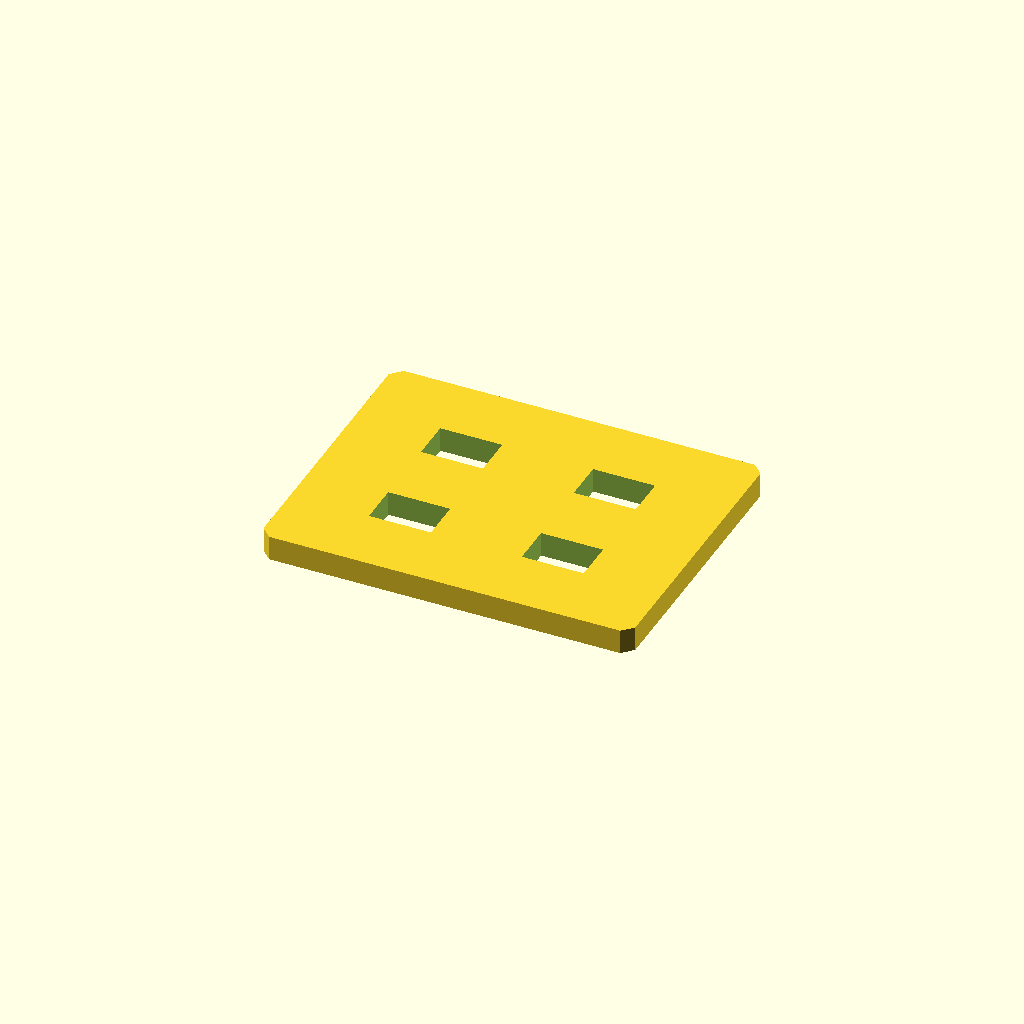
Cell 1: rendered with the file's own defaults.
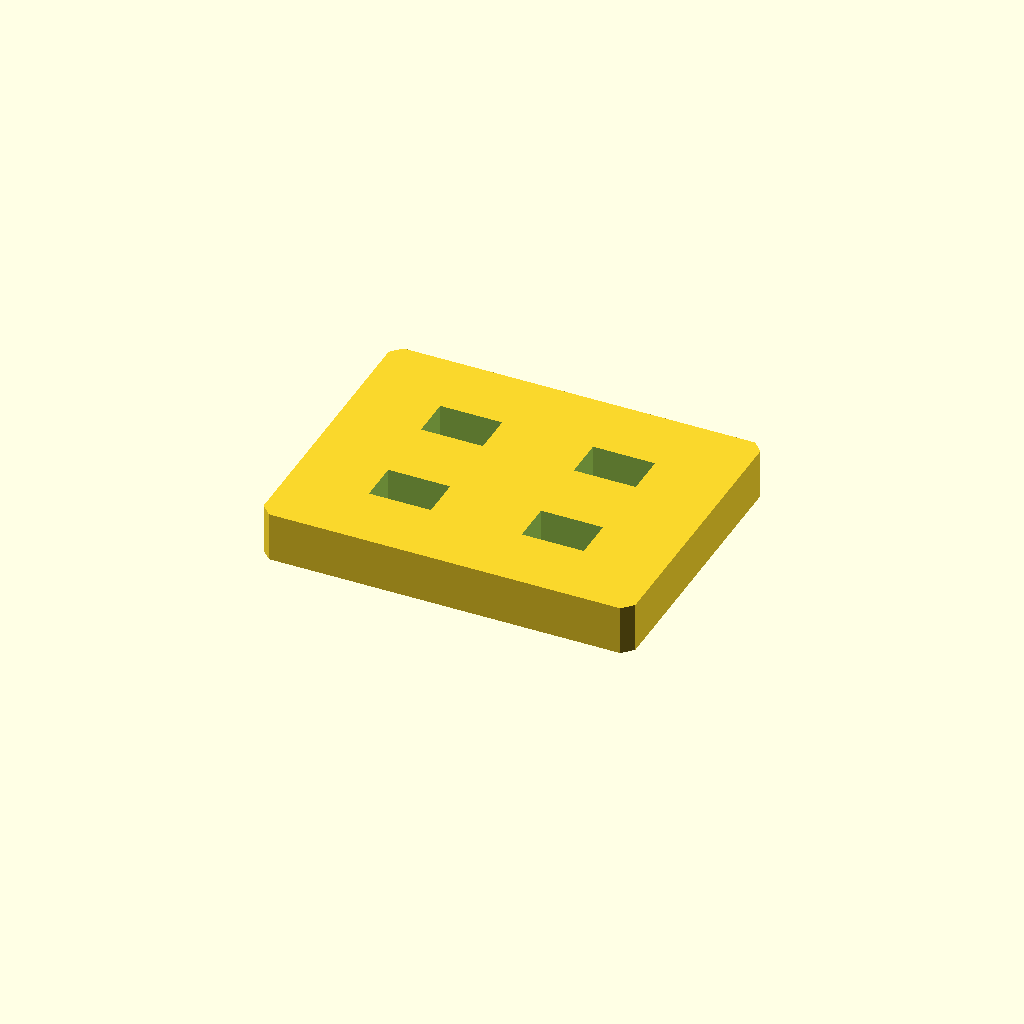
Cell 2: plate_t = 12 (everything else at default).
All cells are drawn from one camera (rotation 55°, 0°, 25°, orthographic, colour scheme Cornfield), so only the parameter changes between them.
OpenSCAD source file optional_data/data/sketch2/voidplates/part_0019.scad:
$fn = 32;

// ----------------------------------------------------------------------
// Windowed plate: 4 voids, 90 x 70 x 6 mm
// ----------------------------------------------------------------------

// --- parameters (mm) ---
plate_l = 90;             // plate length, X
plate_w = 70;             // plate width, Y
plate_t = 6;              // plate thickness, Z
edge_margin = 8;          // wall from the plate edge to any window
win_l = 15;               // pocket length
win_w = 10;               // pocket width
pitch_x = 37;             // grid pitch along X
pitch_y = 27;             // grid pitch along Y
depth_1 = 6;              // depth of void 1 (full thickness = through)
depth_2 = 6;              // depth of void 2 (full thickness = through)
depth_3 = 6;              // depth of void 3 (full thickness = through)
depth_4 = 6;              // depth of void 4 (full thickness = through)
corner_c = 2.5;           // corner chamfer of the plate

profile = [[2.5, 0], [87.5, 0], [90, 2.5], [90, 67.5], [87.5, 70], [2.5, 70], [0, 67.5], [0, 2.5]];  // primary outline, 8 points, counter clockwise
void_1 = [[19, 16.5], [34, 16.5], [34, 26.5], [19, 26.5]];  // pocket at grid node 0,0, 4 points
void_2 = [[19, 43.5], [34, 43.5], [34, 53.5], [19, 53.5]];  // pocket at grid node 0,1, 4 points
void_3 = [[56, 16.5], [71, 16.5], [71, 26.5], [56, 26.5]];  // pocket at grid node 1,0, 4 points
void_4 = [[56, 43.5], [71, 43.5], [71, 53.5], [56, 53.5]];  // pocket at grid node 1,1, 4 points

// --- the one profile operation ---
difference() {
  linear_extrude(height = plate_t) polygon(points = profile);
  translate([0, 0, -1])
    linear_extrude(height = plate_t + 2) polygon(points = void_1);
  translate([0, 0, -1])
    linear_extrude(height = plate_t + 2) polygon(points = void_2);
  translate([0, 0, -1])
    linear_extrude(height = plate_t + 2) polygon(points = void_3);
  translate([0, 0, -1])
    linear_extrude(height = plate_t + 2) polygon(points = void_4);
}
Parameter table extracted from the source (name, type, default, range or options):
plate_l: number, default 90
plate_w: number, default 70
plate_t: number, default 6
edge_margin: number, default 8
win_l: number, default 15
win_w: number, default 10
pitch_x: number, default 37
pitch_y: number, default 27
depth_1: number, default 6
depth_2: number, default 6
depth_3: number, default 6
depth_4: number, default 6
corner_c: number, default 2.5
